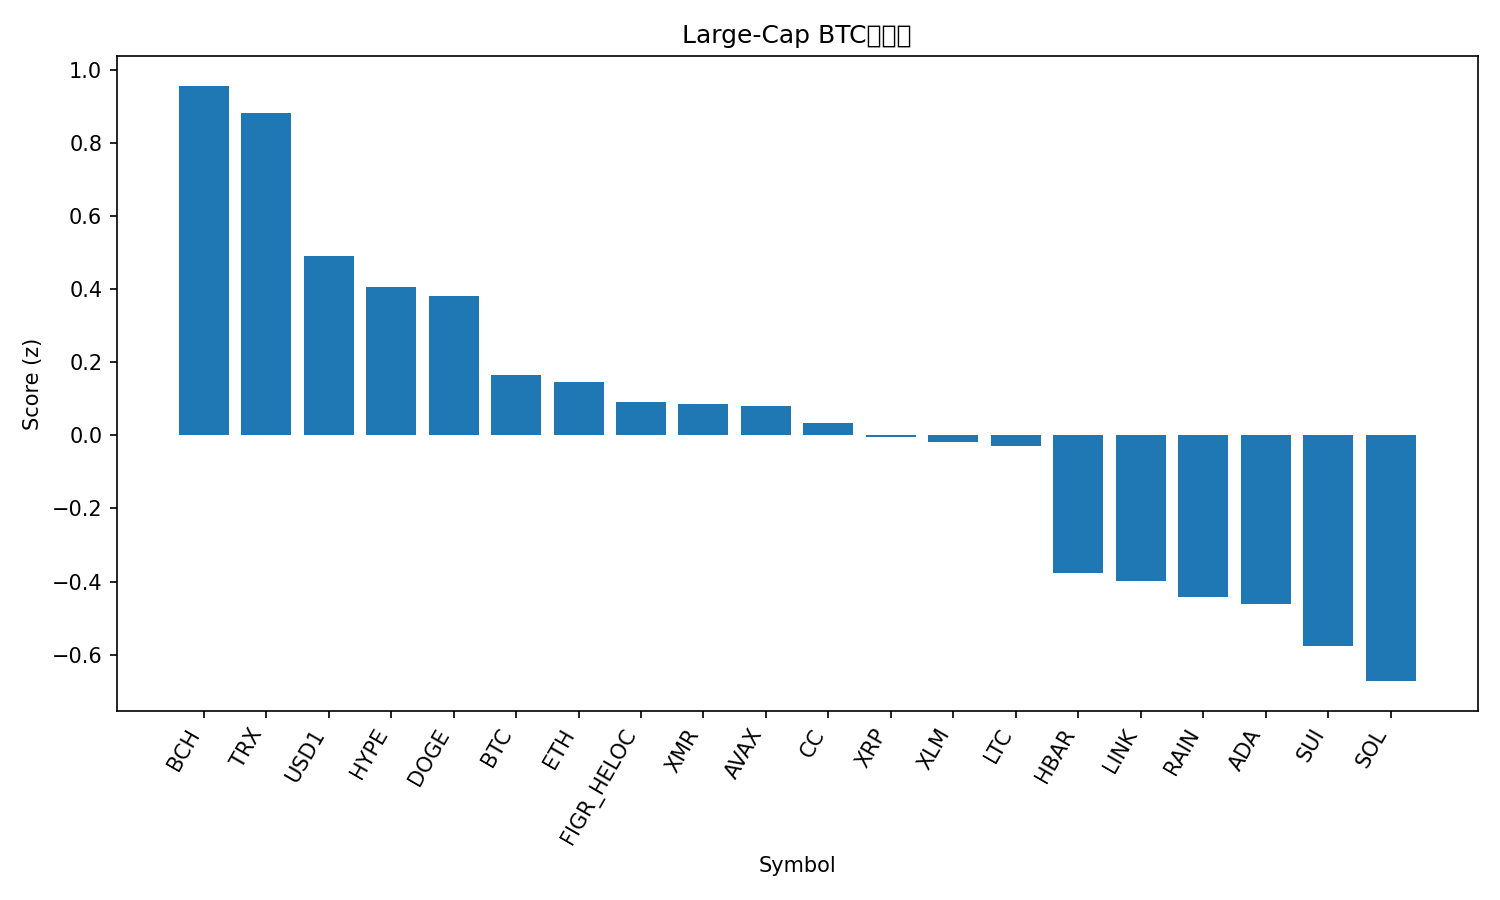

Source data for this figure (header and first rows):
rank, name, symbol, price_btc, price_usd, pct_1h_btc, pct_24h_btc, pct_7d_btc, market_cap_rank, market_cap_usd, volume_usd, score
1, Bitcoin Cash, BCH, 0.006636, 450.4, 0.05384, 2.301, -3.234, 14, 9010770095, 154931477, 0.9556
2, TRON, TRX, 4.2e-06, 0.2852, 0.2709, 0.6391, -3.155, 8, 27015336288, 308742374, 0.8812
3, USD1, USD1, 1.472e-05, 0.9999, 0.1468, 0.5623, -4.477, 22, 4602241970, 919048943, 0.4915
4, Hyperliquid, HYPE, 0.0004525, 30.73, -0.5197, 3.738, 4.594, 16, 7322656993, 191544157, 0.4056
5, Dogecoin, DOGE, 1.33e-06, 0.09014, 0.1461, 0.3539, -5.203, 10, 13814705114, 684451057, 0.3806
6, Bitcoin, BTC, 1.0, 67818, 0.0, 0.0, 0.0, 1, 1356900736292, 27450777149, 0.1641
7, Ethereum, ETH, 0.02916, 1979, -0.1817, 1.224, -0.4293, 2, 238902273468, 18651501891, 0.1455
8, Figure Heloc, FIGR_HELOC, 1.508e-05, 1.024, 0.1517, -0.3114, -6.494, 9, 16032629635, 25267003, 0.09036
9, Monero, XMR, 0.00513, 348, -0.2536, 1.627, 0.04207, 17, 6423974860, 73960704, 0.08645
10, Avalanche, AVAX, 0.0001322, 8.97, -0.1285, 0.8996, -1.043, 28, 3872869457, 200485808, 0.08044
11, Canton, CC, 2.25e-06, 0.1527, 0.1493, 0.13, -11.48, 20, 5789715572, 38095015, 0.03363
12, XRP, XRP, 2e-05, 1.36, -0.1308, 0.811, -2.237, 5, 83109558167, 1539123519, -0.00434
13, Stellar, XLM, 2.22e-06, 0.1508, -0.04829, 0.5527, -4.967, 21, 4976508827, 64470327, -0.01854
14, Litecoin, LTC, 0.0007915, 53.72, -0.1671, 1.032, -2.526, 27, 4132712810, 250868039, -0.02954
15, Hedera, HBAR, 1.42e-06, 0.09604, -0.1198, 0.06577, -5.008, 25, 4159097811, 47086064, -0.3774
16, Chainlink, LINK, 0.000129, 8.75, -0.3063, 0.7994, -1.067, 18, 6198244782, 220529866, -0.397
17, Rain, RAIN, 1.32407e-07, 0.008987, -0.004519, -0.6958, -6.591, 23, 4298351489, 31996388, -0.4421
18, Cardano, ADA, 3.76e-06, 0.2551, -0.09949, 0.1638, -8.978, 13, 9396382343, 366133167, -0.4602
19, Sui, SUI, 1.323e-05, 0.8977, -0.3633, 0.5491, 0.1861, 29, 3501446143, 330756495, -0.5765
20, Solana, SOL, 0.001234, 83.74, -0.2829, -0.1376, -0.9233, 7, 47787405347, 2321204493, -0.672
21, BNB, BNB, 0.009197, 624.1, -0.3659, 0.1236, -1.216, 4, 85123466140, 547228701, -0.7997
